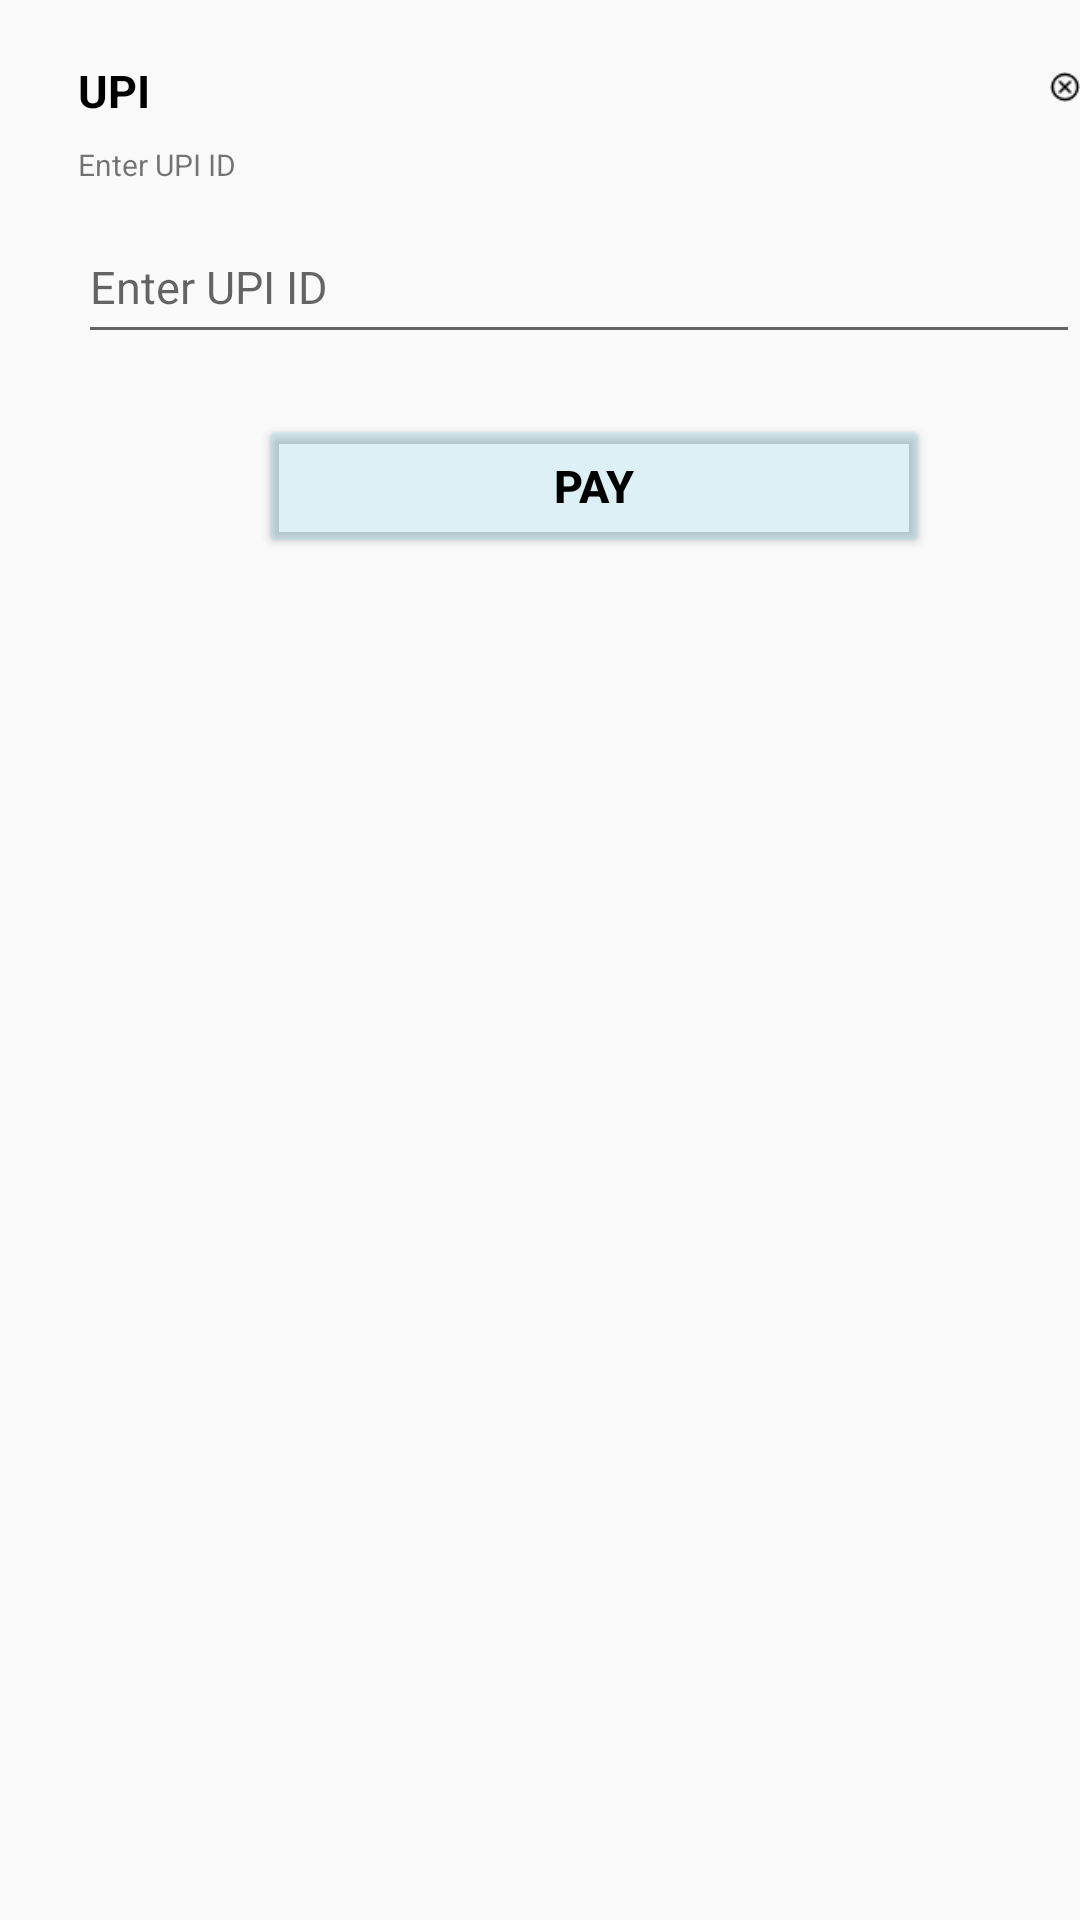

Android layout source for this screen:
<!-- AndroidManifest.xml: application theme Theme.AppCompat.Light -->
<!-- res/layout/popup_upi.xml -->
<?xml version="1.0" encoding="utf-8"?>
<RelativeLayout xmlns:android="http://schemas.android.com/apk/res/android"
    android:layout_width="match_parent"
    android:layout_height="match_parent"
    android:background="@drawable/dialog_bg"
    >
    <TextView
        android:id="@+id/upi"
        android:layout_width="25dp"
        android:layout_height="18dp"
        android:text="UPI"
        android:textSize="15sp"
        android:textColor="@color/black"
        android:textStyle="bold"
        android:layout_marginStart="26dp"
        android:layout_marginTop="20dp"/>
    <ImageView
        android:id="@+id/cancel_icon"
        android:layout_width="18dp"
        android:layout_height="18dp"
        android:src="@drawable/cross"
        android:layout_marginTop="20dp"
        android:layout_marginStart="350dp"
        android:contentDescription="xyz" />
    <TextView
        android:id="@+id/upi_id"
        android:layout_width="57dp"
        android:layout_height="12dp"
        android:text="@string/enter_upi_id"
        android:textSize="10sp"
        android:layout_below="@+id/upi"
        android:layout_marginStart="26dp"
        android:layout_marginTop="10dp"/>
    <EditText
        android:id="@+id/enter_upi_id"
        android:layout_width="345dp"
        android:layout_height="48dp"
        android:layout_marginStart="26dp"
        android:layout_below="@+id/upi_id"
        android:layout_marginTop="10dp"
        android:inputType="text"
        android:hint="Enter UPI ID"
        android:textSize="15sp"
        android:importantForAutofill="no"
        />
    <Button
        android:id="@+id/pay"
        android:layout_width="224dp"
        android:layout_height="48dp"
        android:text="@string/pay"
        android:textColor="@color/black"
        android:textStyle="bold"
        android:textSize="15sp"
        android:layout_below="@+id/enter_upi_id"
        android:layout_marginTop="20dp"
        android:backgroundTint="#2940BBD6"
        android:layout_marginStart="86dp"/>

</RelativeLayout>
<!-- resources referenced by this layout -->
<resources>
  <!-- drawable cross: png bitmap (drawable, 360 bytes) -->
  <string name="enter_upi_id">Enter UPI ID</string>
  <string name="pay">Pay</string>
  <!-- not gathered from this repository: default colours our renderer supplied (Android Studio template values) -->
  <color name="black">#FF000000</color>
</resources>
